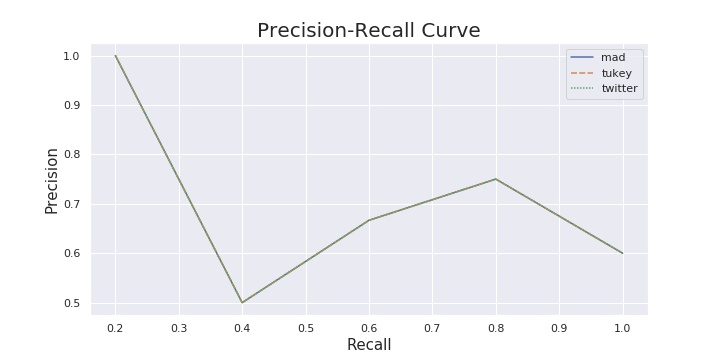

Source data for this figure (header and first rows):
rank, mad, tukey, twitter
1, 1.0, 1.0, 1.0
2, 0.5, 0.5, 0.5
3, 0.6667, 0.6667, 0.6667
4, 0.75, 0.75, 0.75
5, 0.6, 0.6, 0.6
